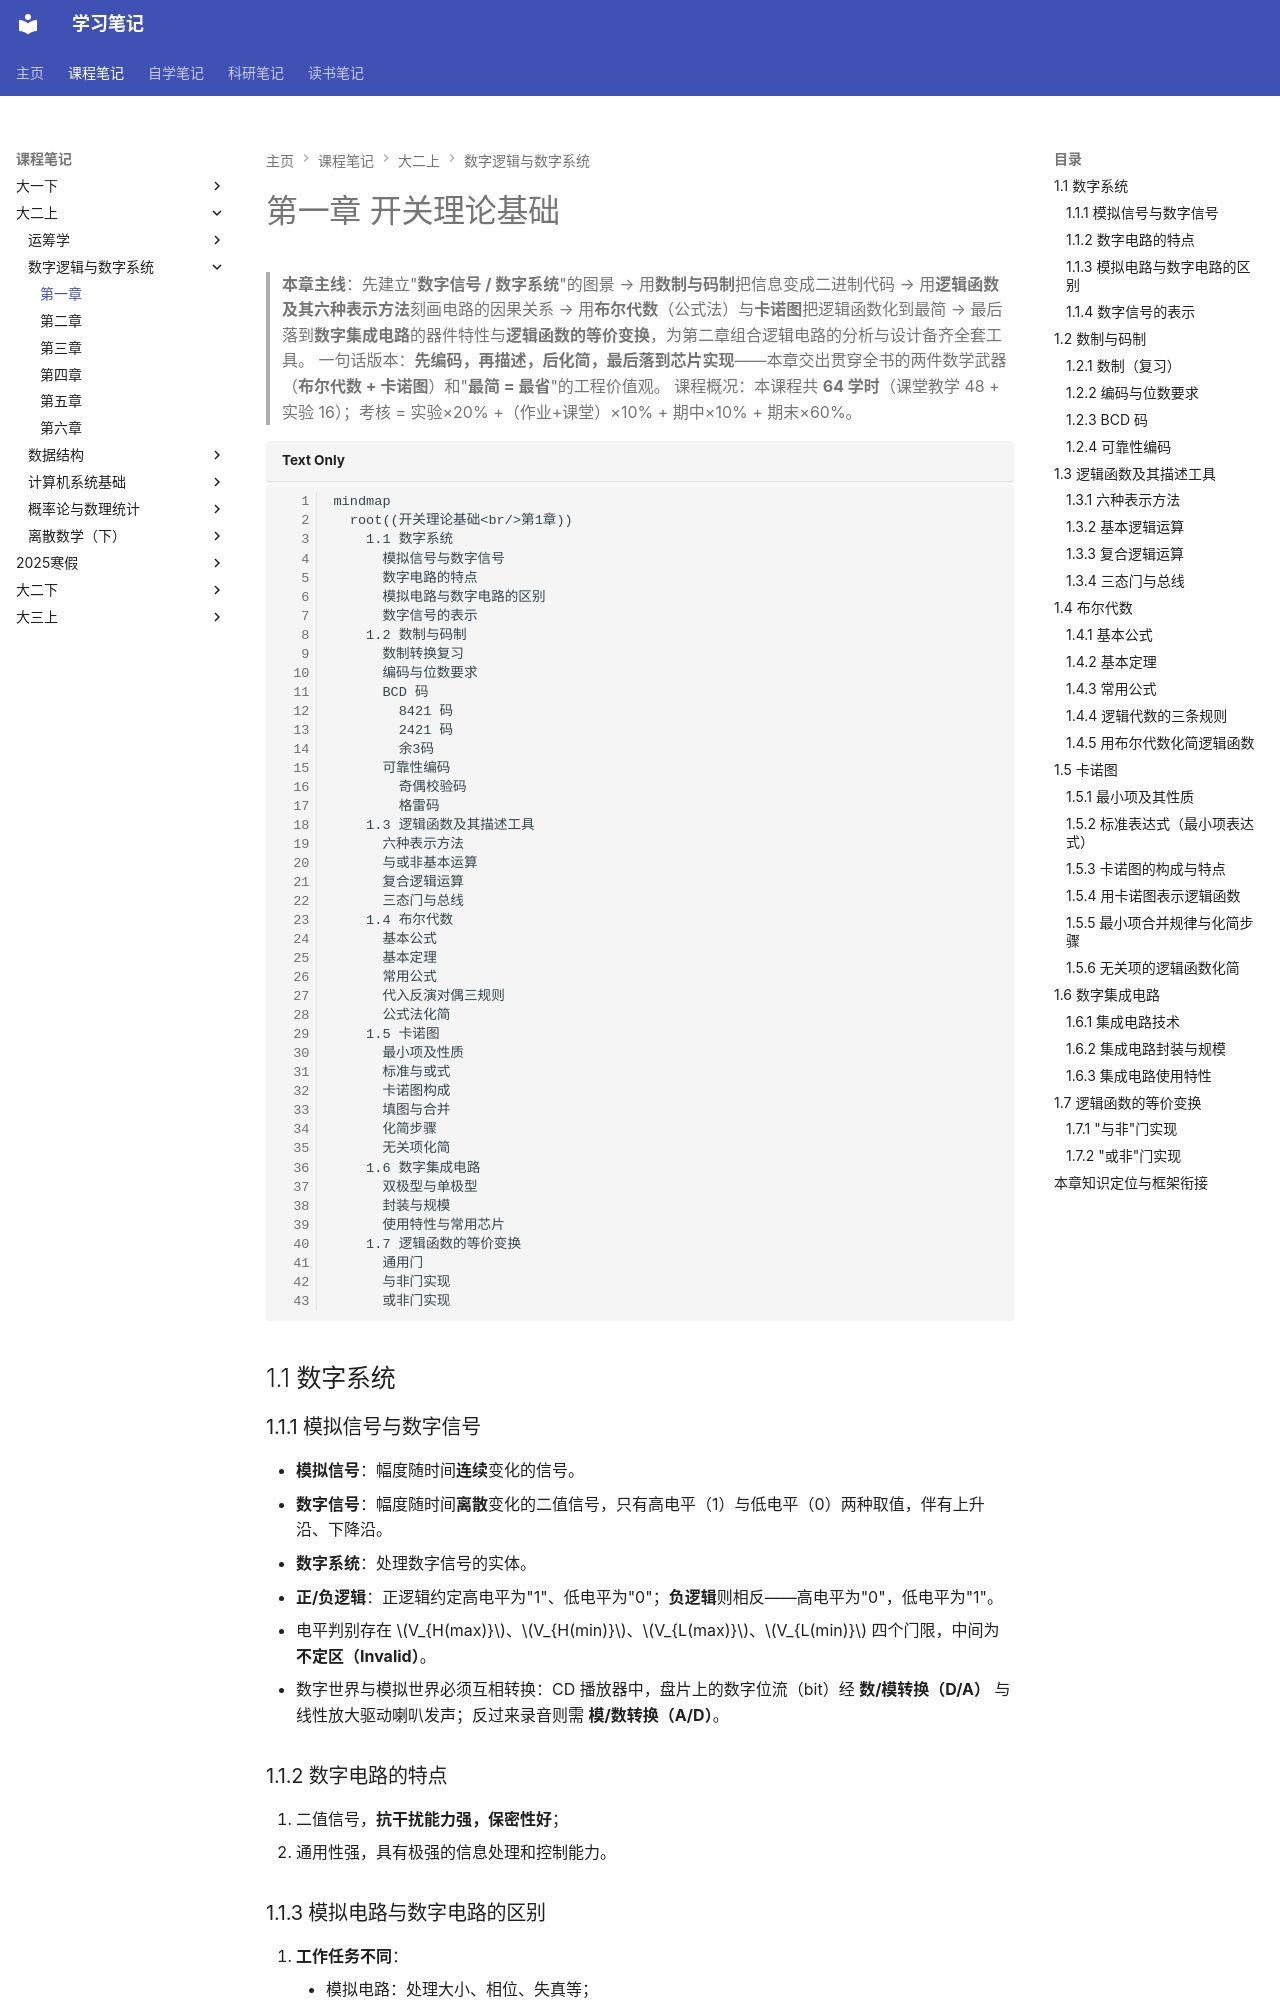

repository: naimore3/CogniShelf · page: 课程笔记/大二上/数字逻辑与数字系统/第一章/第一章/index.html · generator: mkdocs

# 第一章 开关理论基础

> **本章主线**：先建立"**数字信号 / 数字系统**"的图景 → 用**数制与码制**把信息变成二进制代码 → 用**逻辑函数及其六种表示方法**刻画电路的因果关系 → 用**布尔代数**（公式法）与**卡诺图**把逻辑函数化到最简 → 最后落到**数字集成电路**的器件特性与**逻辑函数的等价变换**，为第二章组合逻辑电路的分析与设计备齐全套工具。
> 一句话版本：**先编码，再描述，后化简，最后落到芯片实现**——本章交出贯穿全书的两件数学武器（**布尔代数 + 卡诺图**）和"**最简 = 最省**"的工程价值观。
> 课程概况：本课程共 **64 学时**（课堂教学 48 + 实验 16）；考核 = 实验×20% +（作业+课堂）×10% + 期中×10% + 期末×60%。

```mermaid
mindmap
  root((开关理论基础<br/>第1章))
    1.1 数字系统
      模拟信号与数字信号
      数字电路的特点
      模拟电路与数字电路的区别
      数字信号的表示
    1.2 数制与码制
      数制转换复习
      编码与位数要求
      BCD 码
        8421 码
        2421 码
        余3码
      可靠性编码
        奇偶校验码
        格雷码
    1.3 逻辑函数及其描述工具
      六种表示方法
      与或非基本运算
      复合逻辑运算
      三态门与总线
    1.4 布尔代数
      基本公式
      基本定理
      常用公式
      代入反演对偶三规则
      公式法化简
    1.5 卡诺图
      最小项及性质
      标准与或式
      卡诺图构成
      填图与合并
      化简步骤
      无关项化简
    1.6 数字集成电路
      双极型与单极型
      封装与规模
      使用特性与常用芯片
    1.7 逻辑函数的等价变换
      通用门
      与非门实现
      或非门实现
```

## 1.1 数字系统

### 1.1.1 模拟信号与数字信号

- **模拟信号**：幅度随时间**连续**变化的信号。
- **数字信号**：幅度随时间**离散**变化的二值信号，只有高电平（1）与低电平（0）两种取值，伴有上升沿、下降沿。
- **数字系统**：处理数字信号的实体。
- **正/负逻辑**：正逻辑约定高电平为"1"、低电平为"0"；**负逻辑**则相反——高电平为"0"，低电平为"1"。
- 电平判别存在 $V_{H(max)}$、$V_{H(min)}$、$V_{L(max)}$、$V_{L(min)}$ 四个门限，中间为**不定区（Invalid）**。
- 数字世界与模拟世界必须互相转换：CD 播放器中，盘片上的数字位流（bit）经 **数/模转换（D/A）** 与线性放大驱动喇叭发声；反过来录音则需 **模/数转换（A/D）**。

### 1.1.2 数字电路的特点

1. 二值信号，**抗干扰能力强，保密性好**；
2. 通用性强，具有极强的信息处理和控制能力。
